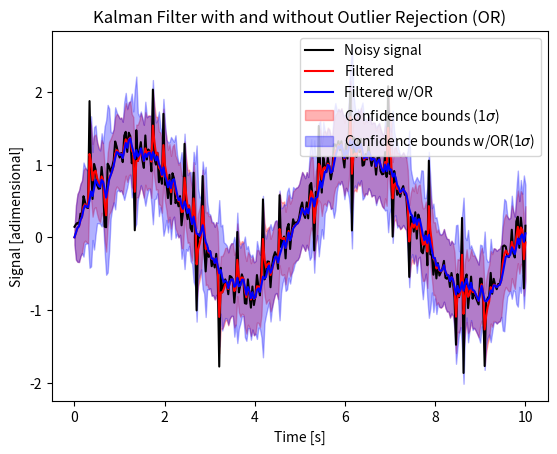

Python code for this plot:
#!/usr/bin/env python
# Author: Matias Mattamala
# Description: Numpy-based kalman filter with oulier rejection
# This implementation is stateless, it doesn't store the estimates
# This is the same used in Wild Visual Navigation 
# https://github.com/leggedrobotics/wild_visual_navigation/blob/main/wild_visual_navigation/utils/kalman_filter.py
#
# Dependencies
#  python3 -m venv env
#  source activate env/bin/activate
#  pip install numpy matplotlib

import numpy as np


class KalmanFilter:
    def __init__(
        self,
        dim_state: int = 1,
        dim_control: int = 1,
        dim_meas: int = 1,
        outlier_rejection: str = "none",
        outlier_delta: float = 1.0,
    ):
        super().__init__()

        # Store dimensions
        self._dim_state = dim_state
        self._dim_control = dim_control
        self._dim_meas = dim_meas

        # Prediction model
        self._proc_model = np.eye(dim_state)
        self._proc_cov = np.eye(dim_state)
        self._control_model = np.eye(dim_state, dim_control)

        # Measurement model
        self._meas_model = np.eye(dim_meas, dim_state)
        self._meas_cov = np.eye(dim_meas, dim_meas)

        # Outlier rejection
        self._outlier_rejection = outlier_rejection
        self._outlier_delta = outlier_delta
    
    def _get_outlier_weight(self, error: np.ndarray, cov: np.ndarray):
        if self._outlier_rejection != "none":
            # Compute residual
            r = np.sqrt(error.T @ np.linalg.inv(cov) @ error)

            # Apply outlier rejection strategy
            if self._outlier_rejection == "hard":
                weight = 0.0 if r.item() >= self._outlier_delta else 1.0

            elif self._outlier_rejection == "huber":
                # Prepare Huber loss
                abs_r = np.abs(r)
                weight = 1.0 if abs_r <= self._outlier_delta else (self._outlier_delta / abs_r).item()
                return weight
            else:
                print(f"Invalid option outlier_rejection [{self._outlier_rejection}]. Ignore (w = 1.0)")
                return 1.0
        else:
            return 1.0
    
    def _check_dim(self, reference, matrix):
        assert (
                matrix.shape == reference.shape
            ), f"Dimensions do not match {matrix.shape} != {reference.shape}"


    def set_process_model(self, proc_model=None, proc_cov=None, control_model=None):
        # Initialize process model
        if proc_model is not None:
            self._check_dim(self._proc_model, proc_model)
            self._proc_model = proc_model

        # Initialize process model covariance
        if proc_cov is not None:
            self._check_dim(self._proc_cov, proc_cov)
            self._proc_cov = proc_cov

        # Initialize control
        if control_model is not None:
            self._check_dim(self._control_model, control_model)
            self._control_model = control_model

    def set_meas_model(self, meas_model=None, meas_cov=None):
        # Initialize measurement model
        if meas_model is not None:
            self._check_dim(self._meas_model, meas_model)
            self._meas_model = meas_model

        # Initialize measurement model covariance
        if meas_cov is not None:
            self._check_dim(self._meas_cov, meas_cov)
            self._meas_cov = meas_cov

    def prediction(self, state: np.ndarray, state_cov: np.ndarray, control: np.ndarray = None):
        # Update prior
        if control is None:
            state = self._proc_model @ state
        else:
            state = self._proc_model @ state + self._control_model @ control

        # Update covariance
        state_cov = self._proc_model @ state_cov @ self._proc_model.T + self._proc_cov

        return state, state_cov

    def correction(self, state: np.ndarray, state_cov: np.ndarray, meas: np.ndarray):
        # Innovation
        innovation = meas - self._meas_model @ state

        # Get outlier rejection weight
        outlier_weight = self._get_outlier_weight(innovation, self._meas_cov)

        # Innovation covariance
        innovation_cov = self._meas_model @ state_cov @ self._meas_model.T + self._meas_cov

        # Kalman gain
        kalman_gain = outlier_weight * state_cov @ self._meas_model.T @ np.linalg.inv(innovation_cov)

        # Updated state
        state = state + (kalman_gain @ innovation)
        state_cov = (np.eye(self._dim_state) - kalman_gain @ self._meas_model) @ state_cov

        return state, state_cov

    def step(self, state, state_cov, meas, control=None):
        state, state_cov = self.prediction(state, state_cov, control)
        state, state_cov = self.correction(state, state_cov, meas)
        return state, state_cov


def run_kalman_filter():
    """Tests Kalman Filter"""

    import matplotlib.pyplot as plt

    # Normal KF
    kf1 = KalmanFilter(dim_state=1, dim_control=1, dim_meas=1, outlier_rejection="none")
    kf1.set_process_model(proc_model=np.eye(1) * 1, proc_cov=np.eye(1) * 0.5)
    kf1.set_meas_model(meas_model=np.eye(1), meas_cov=np.eye(1) * 1)

    # Outlier-robust KF
    kf2 = KalmanFilter(
        dim_state=1,
        dim_control=1,
        dim_meas=1,
        outlier_rejection="huber",
        outlier_delta=0.2,
    )
    kf2.set_process_model(proc_model=np.eye(1) * 1, proc_cov=np.eye(1) * 0.5)
    kf2.set_meas_model(meas_model=np.eye(1), meas_cov=np.eye(1) * 1)

    N = 300
    # Default signal
    t = np.linspace(0, 10, N)
    T = 5
    x = np.sin(t * 2 * np.pi / T)

    # Noises
    # Salt and pepper
    salt_pepper_noise = np.random.rand(N)
    min_v = 0.05
    max_v = 1.0 - min_v
    salt_pepper_noise[salt_pepper_noise >= max_v] = 1.0
    salt_pepper_noise[salt_pepper_noise <= min_v] = -1.0
    salt_pepper_noise[np.logical_and(salt_pepper_noise > min_v, salt_pepper_noise < max_v)] = 0.0
    # White noise
    white_noise = np.random.rand(N) / 2

    # Add noise to signal
    x_noisy = x + salt_pepper_noise + white_noise

    # Arrays to store the predictions
    x_e = np.zeros((2, N))
    x_cov = np.zeros((2, N))

    # Initial estimate and covariance
    e = np.array([0])
    cov = np.array([0.1])

    # Initial value
    x_e[0, 0] = x_e[1, 0] = e.item()
    x_cov[0, 0] = x_cov[1, 0] = cov.item()

    # Run
    for i in range(1, N):
        # Get sample
        s = x_noisy[i]

        # Get new estimate and cov
        e1, cov1 = kf1.step(x_e[0, i - 1][None], x_cov[0, i - 1][None], s[None])
        e2, cov2 = kf2.step(x_e[1, i - 1][None], x_cov[1, i - 1][None], s[None])

        # Save predictions
        x_e[0, i] = e1.item()
        x_cov[0, i] = cov1.item()
        x_e[1, i] = e2.item()
        x_cov[1, i] = cov2.item()

    # Plot
    plt.plot(t, x_noisy, label="Noisy signal", color="k")
    plt.plot(t, x_e[0], label="Filtered", color="r")
    plt.plot(t, x_e[1], label="Filtered w/OR", color="b")
    # plt.plot(t, x_cov[1], label="Cov - w/outlier rejection", color="g")
    plt.fill_between(
        t,
        x_e[0] - x_cov[0],
        x_e[0] + x_cov[0],
        alpha=0.3,
        label="Confidence bounds (1$\sigma$)",
        color="r",
    )
    plt.fill_between(
        t,
        x_e[1] - x_cov[1],
        x_e[1] + x_cov[1],
        alpha=0.3,
        label="Confidence bounds w/OR(1$\sigma$)",
        color="b",
    )
    plt.xlabel("Time [s]")
    plt.ylabel("Signal [adimensional]")
    plt.title("Kalman Filter with and without Outlier Rejection (OR)")
    plt.legend()
    plt.show()


if __name__ == "__main__":
    run_kalman_filter()